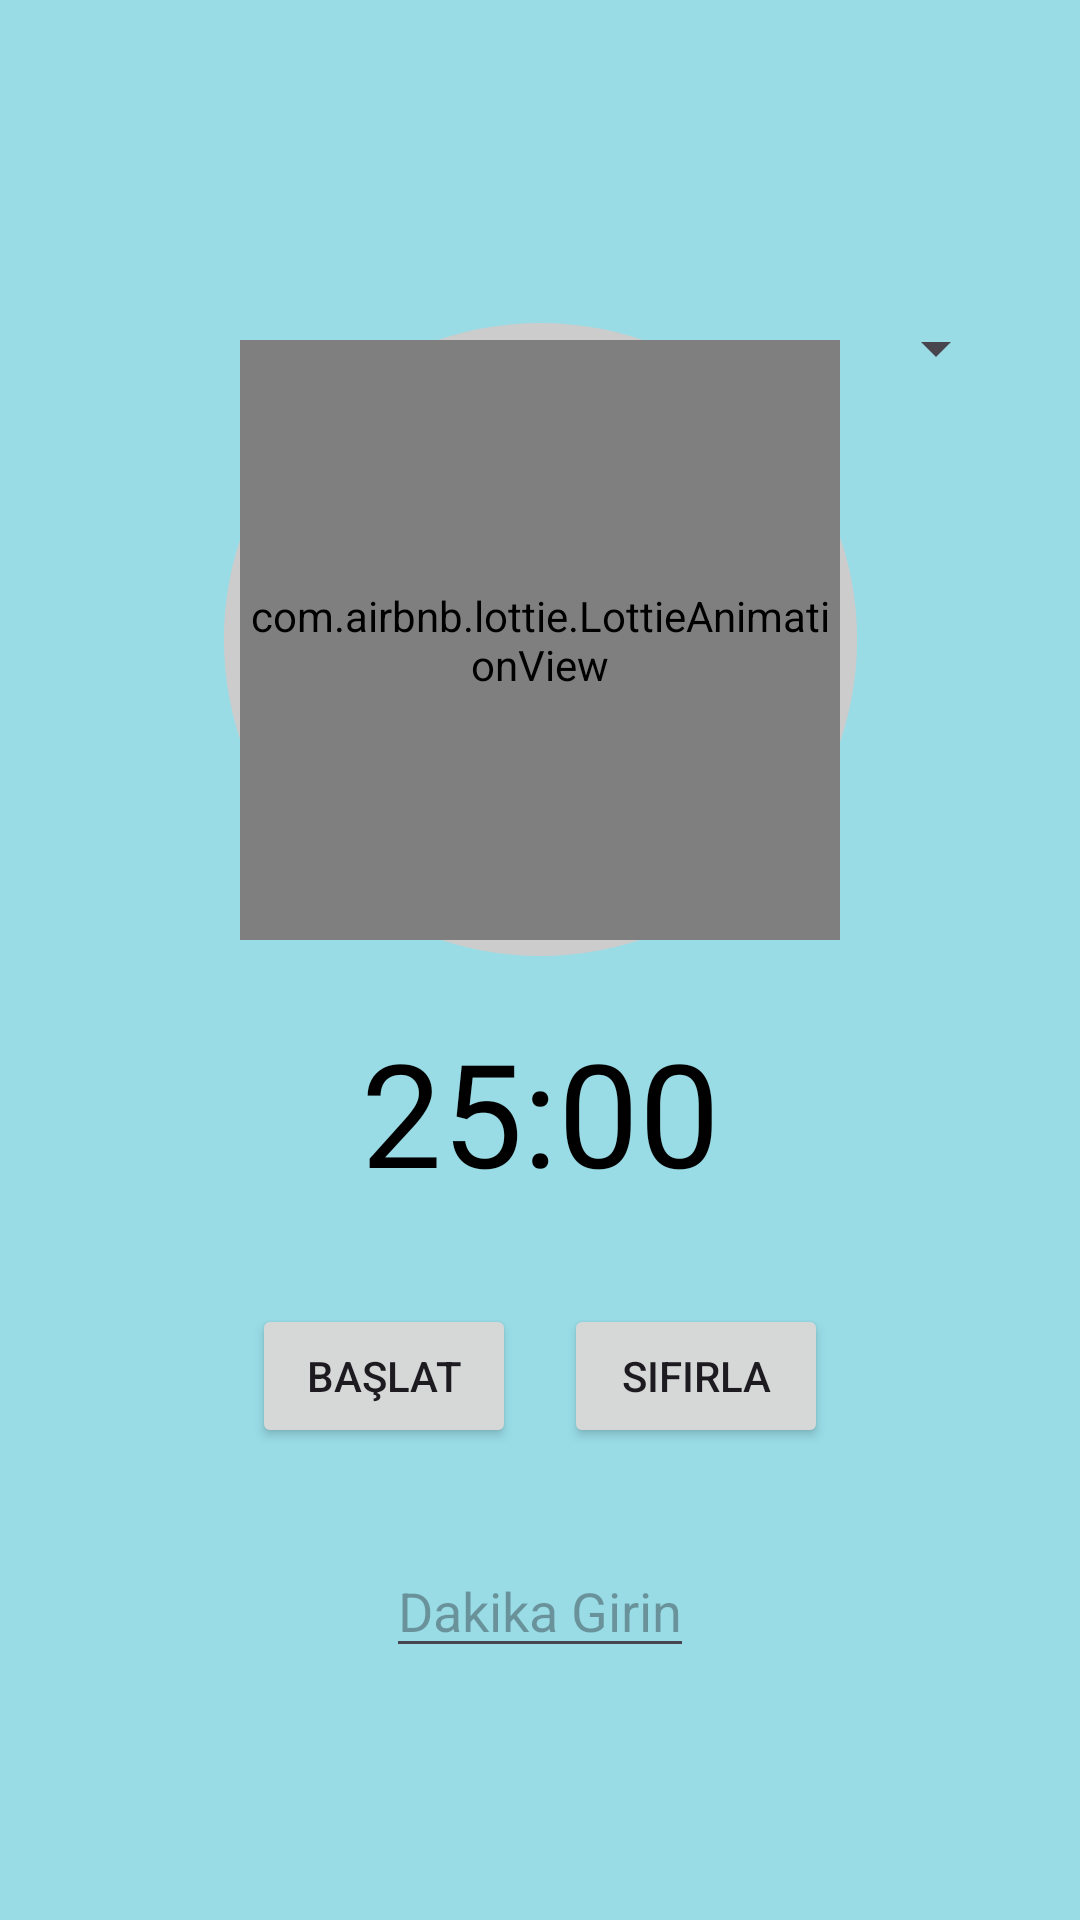

Reconstruct the res/layout file that produces this screen, plus the resources it refers to.
<!-- AndroidManifest.xml: application theme Theme.Atınç -->
<!-- res/layout/activity_main.xml -->
<?xml version="1.0" encoding="utf-8"?>
<androidx.constraintlayout.widget.ConstraintLayout xmlns:android="http://schemas.android.com/apk/res/android"
    xmlns:app="http://schemas.android.com/apk/res-auto"
    xmlns:tools="http://schemas.android.com/tools"
    android:layout_width="match_parent"
    android:layout_height="match_parent"
    android:background="#99DCE6"
    tools:context=".MainActivity">

    

    
    <androidx.appcompat.widget.Toolbar
        android:id="@+id/toolbar"
        android:layout_width="match_parent"
        android:layout_height="?attr/actionBarSize"
        android:layout_marginTop="16dp"
        android:background="#99DCE6"
        android:elevation="4dp"
        android:theme="@style/ThemeOverlay.AppCompat.Dark.ActionBar"
        app:layout_constraintTop_toTopOf="parent"
        app:popupTheme="@style/ThemeOverlay.AppCompat.Light"
        tools:layout_editor_absoluteX="-153dp">

        <ImageView
            android:layout_width="40dp"
            android:layout_height="40dp"
            android:layout_marginStart="8dp"
            android:contentDescription="Menü"
            android:src="@drawable/icon_menu" />
    </androidx.appcompat.widget.Toolbar>

    <androidx.constraintlayout.widget.ConstraintLayout
        android:layout_width="match_parent"
        android:layout_height="0dp"
        android:padding="24dp"
        app:layout_constraintBottom_toBottomOf="parent"
        app:layout_constraintTop_toBottomOf="@id/toolbar">

        
        <ImageView
            android:id="@+id/circle_background"
            android:layout_width="0dp"
            android:layout_height="0dp"
            android:src="@drawable/circle_empty"
            app:layout_constraintDimensionRatio="1:1"
            app:layout_constraintEnd_toEndOf="parent"
            app:layout_constraintStart_toStartOf="parent"
            app:layout_constraintTop_toTopOf="parent"
            app:layout_constraintWidth_percent="0.7" />

        <ImageView
            android:id="@+id/circle_progress"
            android:layout_width="0dp"
            android:layout_height="0dp"
            android:src="@drawable/circle_full"
            android:visibility="invisible"
            app:layout_constraintBottom_toBottomOf="@+id/circle_background"
            app:layout_constraintEnd_toEndOf="@+id/circle_background"
            app:layout_constraintStart_toStartOf="@+id/circle_background"
            app:layout_constraintTop_toTopOf="@+id/circle_background" />

        
        <com.airbnb.lottie.LottieAnimationView
            android:id="@+id/animation_view"
            android:layout_width="200dp"
            android:layout_height="200dp"
            app:layout_constraintBottom_toBottomOf="@+id/circle_background"
            app:layout_constraintEnd_toEndOf="@+id/circle_background"
            app:layout_constraintStart_toStartOf="@+id/circle_background"
            app:layout_constraintTop_toTopOf="@+id/circle_background"
            app:lottie_autoPlay="false"
            app:lottie_loop="true" />

        
        <TextView
            android:id="@+id/tv_timer"
            android:layout_width="wrap_content"
            android:layout_height="wrap_content"
            android:layout_marginTop="16dp"
            android:text="25:00"
            android:textColor="#000000"
            android:textSize="48sp"
            app:layout_constraintEnd_toEndOf="parent"
            app:layout_constraintStart_toStartOf="parent"
            app:layout_constraintTop_toBottomOf="@+id/circle_background" />

        
        <Button
            android:id="@+id/btn_start_pause"
            android:layout_width="wrap_content"
            android:layout_height="wrap_content"
            android:layout_marginTop="32dp"
            android:text="Başlat"
            app:layout_constraintEnd_toStartOf="@+id/btn_reset"
            app:layout_constraintHorizontal_chainStyle="packed"
            app:layout_constraintStart_toStartOf="parent"
            app:layout_constraintTop_toBottomOf="@+id/tv_timer" />

        <Button
            android:id="@+id/btn_reset"
            android:layout_width="wrap_content"
            android:layout_height="wrap_content"
            android:layout_marginStart="16dp"
            android:text="Sıfırla"
            app:layout_constraintEnd_toEndOf="parent"
            app:layout_constraintStart_toEndOf="@+id/btn_start_pause"
            app:layout_constraintTop_toTopOf="@+id/btn_start_pause" />

        
        <EditText
            android:id="@+id/et_minutes"
            android:layout_width="wrap_content"
            android:layout_height="wrap_content"
            android:layout_marginTop="32dp"
            android:gravity="center"
            android:hint="Dakika Girin"
            android:inputType="number"
            app:layout_constraintEnd_toEndOf="parent"
            app:layout_constraintStart_toStartOf="parent"
            app:layout_constraintTop_toBottomOf="@+id/btn_start_pause" />

        <Spinner
            android:id="@+id/soundSpinner"
            android:layout_width="wrap_content"
            android:layout_height="wrap_content"
            app:layout_constraintEnd_toEndOf="parent"
            app:layout_constraintTop_toTopOf="parent" />

    </androidx.constraintlayout.widget.ConstraintLayout>

</androidx.constraintlayout.widget.ConstraintLayout>
<!-- resources referenced by this layout -->
<resources>
  <!-- drawable circle_empty (drawable) -->
  <?xml version="1.0" encoding="utf-8"?>
  <vector xmlns:android="http://schemas.android.com/apk/res/android"
      android:width="300dp"
      android:height="300dp"
      android:viewportWidth="300"
      android:viewportHeight="300">
      <path
          android:pathData="M150,10 a140,140 0 1,0 0,280 a140,140 0 1,0 0,-280"
          android:strokeWidth="10"
          android:strokeColor="#CCCCCC"
          android:fillColor="#00000000"/>
  </vector>
  <!-- drawable circle_full (drawable) -->
  <?xml version="1.0" encoding="utf-8"?>
  <vector xmlns:android="http://schemas.android.com/apk/res/android"
      android:width="300dp"
      android:height="300dp"
      android:viewportWidth="300"
      android:viewportHeight="300">
      <path
          android:pathData="M150,10 a140,140 0 1,0 0,280 a140,140 0 1,0 0,-280"
          android:strokeWidth="10"
          android:strokeColor="#3F51B5"
          android:fillColor="#00000000"/>
  </vector>
  <style name="Theme.Atınç" parent="Base.Theme.Atınç" />
  <style name="Base.Theme.Atınç" parent="Theme.Material3.DayNight.NoActionBar">
          
          
      </style>
</resources>
